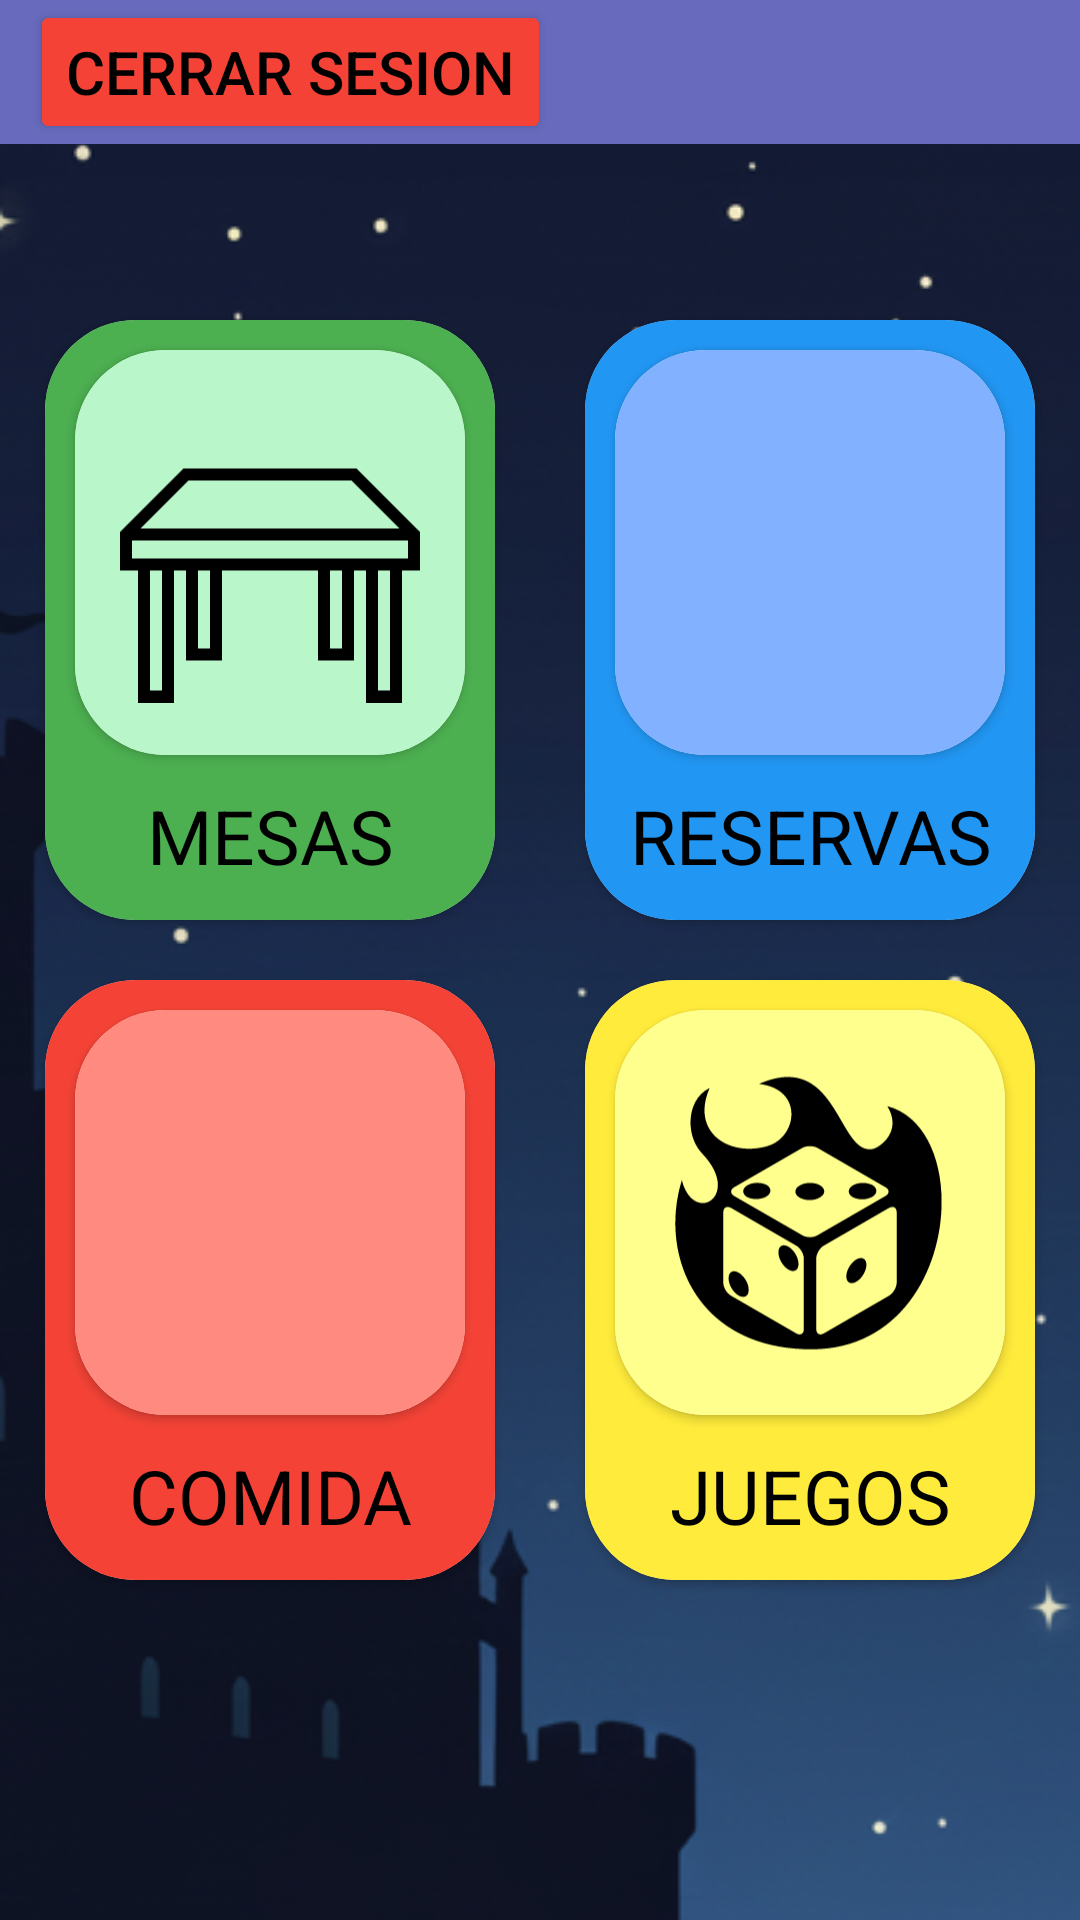

Reconstruct the res/layout file that produces this screen, plus the resources it refers to.
<!-- AndroidManifest.xml: application theme Theme.LaPosada -->
<!-- res/layout/activity_home_menu.xml -->
<?xml version="1.0" encoding="utf-8"?>
<androidx.constraintlayout.widget.ConstraintLayout xmlns:android="http://schemas.android.com/apk/res/android"
    xmlns:app="http://schemas.android.com/apk/res-auto"
    xmlns:tools="http://schemas.android.com/tools"
    android:id="@+id/main"
    android:layout_width="match_parent"
    android:layout_height="match_parent"
    tools:context=".pantallas.startMenu.HomeMenu_Activity"
    android:background="@drawable/fondo_default"
    >

    <androidx.constraintlayout.widget.Guideline
        android:layout_width="wrap_content"
        android:layout_height="wrap_content"
        android:orientation="horizontal"
        app:layout_constraintGuide_percent="0.075"
        android:id="@+id/guideLine_top"
        />
    <androidx.constraintlayout.widget.ConstraintLayout
        android:layout_width="match_parent"
        android:layout_height="0dp"
        android:id="@+id/linearLayout_topMenu"
        app:layout_constraintTop_toTopOf="parent"
        app:layout_constraintBottom_toBottomOf="@id/guideLine_top"
        app:layout_constraintStart_toStartOf="parent"
        android:background="@color/purple_blue"
        android:weightSum="100"
        >
        <Button
            android:id="@+id/button_backButton"
            android:layout_width="wrap_content"
            android:layout_height="wrap_content"
            android:backgroundTint="@color/red"
            android:text="@string/logout_title"
            app:layout_constraintTop_toTopOf="parent"
            app:layout_constraintBottom_toBottomOf="parent"
            app:layout_constraintStart_toStartOf="parent"
            android:textColor="@color/black"
            android:textSize="20sp"
            android:layout_marginStart="10dp"
            />



    </androidx.constraintlayout.widget.ConstraintLayout>

    <androidx.constraintlayout.widget.Guideline
        android:layout_width="wrap_content"
        android:layout_height="wrap_content"
        android:orientation="vertical"
        android:id="@+id/guideLine_middle"
        app:layout_constraintGuide_percent="0.5"
        />

    <androidx.cardview.widget.CardView
        android:id="@+id/cardView_tablesMenu"
        android:layout_width="150dp"
        android:layout_height="200dp"
        app:layout_constraintTop_toBottomOf="@id/linearLayout_topMenu"
        app:layout_constraintBottom_toBottomOf="parent"
        app:layout_constraintStart_toStartOf="parent"
        app:layout_constraintEnd_toEndOf="@id/guideLine_middle"
        app:cardCornerRadius="30dp"
        app:layout_constraintVertical_bias="0.15">

        <LinearLayout
                android:layout_width="match_parent"
                android:layout_height="match_parent"
                android:orientation="vertical"
                android:background="@color/green"
                android:weightSum="100">



                <androidx.cardview.widget.CardView
                    android:layout_width="match_parent"
                    android:layout_height="0dp"
                    android:layout_weight="75"
                    app:cardCornerRadius="30dp"
                    android:layout_margin="10dp">

                    <LinearLayout
                        android:layout_width="match_parent"
                        android:layout_height="match_parent"
                        android:orientation="vertical"
                        android:background="@color/pastel_green">

                        <ImageView
                            android:layout_width="match_parent"
                            android:layout_height="match_parent"
                            android:src="@drawable/table"
                            android:padding="15dp"/>

                    </LinearLayout>

                </androidx.cardview.widget.CardView>

                <TextView
                    android:layout_width="match_parent"
                    android:layout_height="0dp"
                    android:layout_weight="25"
                    android:text="@string/tables_title"
                    android:gravity="center|top"
                    android:textSize="25sp"
                    android:textColor="@color/black"
                    />



        </LinearLayout>

    </androidx.cardview.widget.CardView>

    <androidx.cardview.widget.CardView
        android:id="@+id/cardView_reservasMenu"
        android:layout_width="150dp"
        android:layout_height="200dp"
        app:layout_constraintTop_toBottomOf="@id/linearLayout_topMenu"
        app:layout_constraintBottom_toBottomOf="parent"
        app:layout_constraintStart_toStartOf="@id/guideLine_middle"
        app:layout_constraintEnd_toEndOf="parent"
        app:cardCornerRadius="30dp"
        app:layout_constraintVertical_bias="0.15"
        >
        <LinearLayout
            android:layout_width="match_parent"
            android:layout_height="match_parent"
            android:orientation="vertical"
            android:background="@color/blue"
            android:weightSum="100"
            >
            <androidx.cardview.widget.CardView
                android:layout_width="match_parent"
                android:layout_height="0dp"
                android:layout_weight="75"
                app:cardCornerRadius="30dp"
                android:layout_margin="10dp"
                >

                <LinearLayout
                    android:layout_width="match_parent"
                    android:layout_height="match_parent"
                    android:orientation="vertical"
                    android:background="@color/pastel_blue"
                    >
                    <ImageView
                        android:layout_width="match_parent"
                        android:layout_height="match_parent"
                        android:src="@drawable/calendar"
                        android:padding="15dp"
                        />
                </LinearLayout>

            </androidx.cardview.widget.CardView>
            <TextView
                android:layout_width="match_parent"
                android:layout_height="0dp"
                android:layout_weight="25"
                android:text="@string/reservas_title"
                android:gravity="center|top"
                android:textSize="25sp"
                android:textColor="@color/black"
                />

        </LinearLayout>

    </androidx.cardview.widget.CardView>
    <androidx.cardview.widget.CardView
        android:id="@+id/cardView_foodMenu"
        android:layout_width="150dp"
        android:layout_height="200dp"
        app:layout_constraintTop_toBottomOf="@id/cardView_tablesMenu"
        app:layout_constraintBottom_toBottomOf="parent"
        app:layout_constraintStart_toStartOf="@id/cardView_tablesMenu"
        app:cardCornerRadius="30dp"
        app:layout_constraintVertical_bias="0.15"

        >
        <LinearLayout
            android:layout_width="match_parent"
            android:layout_height="match_parent"
            android:orientation="vertical"
            android:background="@color/red"
            android:weightSum="100"
            >
            <androidx.cardview.widget.CardView
                android:layout_width="match_parent"
                android:layout_height="0dp"
                android:layout_weight="75"
                app:cardCornerRadius="30dp"
                android:layout_margin="10dp"
                >

                <LinearLayout
                    android:layout_width="match_parent"
                    android:layout_height="match_parent"
                    android:orientation="vertical"
                    android:background="@color/pastel_red"
                    >
                    <ImageView
                        android:layout_width="match_parent"
                        android:layout_height="match_parent"
                        android:src="@drawable/food"
                        android:padding="15dp"
                        />
                </LinearLayout>

            </androidx.cardview.widget.CardView>
            <TextView
                android:layout_width="match_parent"
                android:layout_height="0dp"
                android:layout_weight="25"
                android:text="@string/food_title"
                android:gravity="center|top"
                android:textSize="25sp"
                android:textColor="@color/black"
                />

        </LinearLayout>

    </androidx.cardview.widget.CardView>
    <androidx.cardview.widget.CardView
        android:id="@+id/cardView_gamesMenu"
        android:layout_width="150dp"
        android:layout_height="200dp"
        app:layout_constraintTop_toBottomOf="@id/cardView_reservasMenu"
        app:layout_constraintBottom_toBottomOf="parent"
        app:layout_constraintStart_toStartOf="@id/cardView_reservasMenu"
        app:cardCornerRadius="30dp"
        app:layout_constraintVertical_bias="0.15"
        >
        <LinearLayout
            android:layout_width="match_parent"
            android:layout_height="match_parent"
            android:orientation="vertical"
            android:background="@color/yellow"
            android:weightSum="100"
            >
            <androidx.cardview.widget.CardView
                android:layout_width="match_parent"
                android:layout_height="0dp"
                android:layout_weight="75"
                app:cardCornerRadius="30dp"
                android:layout_margin="10dp"
                >

                <LinearLayout
                    android:layout_width="match_parent"
                    android:layout_height="match_parent"
                    android:orientation="vertical"
                    android:background="@color/pastel_yellow"
                    >
                    <ImageView
                        android:layout_width="match_parent"
                        android:layout_height="match_parent"
                        android:src="@drawable/fire_dice"
                        android:padding="15dp"
                        />
                </LinearLayout>

            </androidx.cardview.widget.CardView>
            <TextView
                android:layout_width="match_parent"
                android:layout_height="0dp"
                android:layout_weight="25"
                android:text="@string/games_title"
                android:gravity="center|top"
                android:textSize="25sp"
                android:textColor="@color/black"
                />

        </LinearLayout>

    </androidx.cardview.widget.CardView>



</androidx.constraintlayout.widget.ConstraintLayout>
<!-- resources referenced by this layout -->
<resources>
  <color name="black">#FF000000</color>
  <color name="blue">#2196F3</color>
  <color name="green">#4CAF50</color>
  <color name="pastel_blue">#82B1FF</color>
  <color name="pastel_green">#B9F6CA</color>
  <color name="pastel_red">#FF8A80</color>
  <color name="pastel_yellow">#FFFF8D</color>
  <color name="purple_blue">#686bbd</color>
  <color name="red">#F44336</color>
  <color name="yellow">#FFEB3B</color>
  <!-- drawable fire_dice (drawable) -->
  <vector xmlns:android="http://schemas.android.com/apk/res/android"
      android:width="800dp"
      android:height="800dp"
      android:viewportWidth="512"
      android:viewportHeight="512">
    <path
        android:pathData="M218.4,24.72c-14.2,0 -30.5,3.56 -49.5,11.88 77.2,8.6 65.9,91.4 14.1,106.2 -65.4,18.7 -131.31,-23.7 -98.34,-99.2 -39.67,18.95 -42.17,80.8 -12.93,111.5C141.3,227.9 56.9,279 37.25,200.7 -1.93,326.2 60.34,489.5 258.7,489.5c250.7,0 282,-374.7 129.2,-415.04 26.5,43.04 -13.1,70.94 -24.9,73.14 -51.3,9.9 -58.1,-122.89 -144.6,-122.88zM255.9,142.8c4.5,0 9.4,1.1 12.8,2.9l115.9,67.1c7.4,4.1 7.4,10.9 0,15.2l-115.9,66.9c-7.2,4.3 -18.5,4.3 -25.7,0L126.8,228c-7.3,-4.3 -7.3,-11.1 0,-15.2L243,145.7c3.4,-1.8 7.9,-2.9 12.9,-2.9zM166.9,205.4c-21.6,-0.4 -33.1,15 -18.2,24.3 9.6,4.8 23.7,4.4 32.7,-0.8 8.8,-5.3 9.5,-13.7 1.5,-19.4 -4.3,-2.5 -10,-4 -16,-4.1zM345.5,205.5c-20.8,0.4 -31.3,15.5 -16.3,24.5 9.6,4.9 23.9,4.6 33,-0.7 8.9,-5.3 9.5,-13.9 1.2,-19.6 -4.2,-2.4 -9.9,-4 -15.9,-4.2h-2zM256.5,205.5c-6.6,-0.1 -13,1.5 -17.7,4.2 -10.2,5.6 -10.4,15.1 -0.6,20.9 9.9,5.8 25.8,5.6 35.1,-0.6 15,-9 4.6,-24.3 -16.8,-24.5zM115.5,246.5c1.5,0.1 3.4,0.5 5.6,1.6l111.5,64.5c7.2,4.1 12.9,14.2 12.9,22.5v119.7c0,8.3 -5.7,11.7 -12.9,7.6L121.2,398c-7.4,-4.3 -13.2,-14.2 -13.2,-22.6L108,255.7c0,-6.2 3,-9.2 7.5,-9.2zM396.8,246.5c4.2,0 7.2,3 7.2,9.2v119.7c0,8.4 -6,18.3 -13,22.6l-111.5,64.4c-7.2,4.1 -12.9,0.7 -12.9,-7.6L266.6,335.1c0,-8.3 5.7,-18.4 12.9,-22.5L391,248.1c2.1,-1.1 4.2,-1.5 5.8,-1.6zM211.8,312h-1.1c-5.3,0.4 -8.5,4.8 -8.5,11.6 -0.6,10.4 7.2,24.1 16.9,29.8 9.8,5.6 17.6,1.1 17.2,-9.9 0.2,-14.2 -13.3,-31.1 -24.5,-31.5zM342.7,333.8c-11.2,0.1 -24.8,17.2 -24.7,31.4 0.1,10.4 7.7,14.4 17.2,8.9 9.4,-5.5 17,-18.3 17.1,-28.8 0,-6.7 -3.3,-11.1 -8.5,-11.5h-1.1zM125.8,356.3c-5.4,0.3 -8.7,4.7 -8.7,11.6 -0.5,10.5 7.3,24.1 17,29.8 9.8,5.5 17.6,1 17.2,-10.1 0,-14.5 -14.1,-31.8 -25.5,-31.3z"
        android:fillColor="#000000"/>
  </vector>
  <!-- drawable table (drawable) -->
  <vector xmlns:android="http://schemas.android.com/apk/res/android"
      android:width="800dp"
      android:height="800dp"
      android:viewportWidth="50"
      android:viewportHeight="50">
    <path
        android:pathData="M10.586,11L0.381,21.205A1,1 0,0 0,0.189 21.396L0,21.586L0,21.832A1,1 0,0 0,0 22.158L0,28L3,28L3,50L9,50L9,28L11,28L11,43L17,43L17,28L33,28L33,43L39,43L39,28L41,28L41,50L47,50L47,28L50,28L50,22.168A1,1 0,0 0,50 21.842L50,21.586L49.807,21.393A1,1 0,0 0,49.623 21.207A1,1 0,0 0,49.617 21.203L39.414,11L39,11L10.586,11zM11.414,13L38.586,13L46.586,21L3.414,21L11.414,13zM2,23L48,23L48,26L46.168,26A1,1 0,0 0,45.842 26L42.154,26A1,1 0,0 0,41.984 25.986A1,1 0,0 0,41.84 26L38.168,26A1,1 0,0 0,37.842 26L34.154,26A1,1 0,0 0,33.984 25.986A1,1 0,0 0,33.84 26L16.168,26A1,1 0,0 0,15.842 26L12.154,26A1,1 0,0 0,11.984 25.986A1,1 0,0 0,11.84 26L8.168,26A1,1 0,0 0,7.842 26L4.154,26A1,1 0,0 0,3.984 25.986A1,1 0,0 0,3.84 26L2,26L2,23zM5,28L7,28L7,48L5,48L5,28zM13,28L15,28L15,41L13,41L13,28zM35,28L37,28L37,41L35,41L35,28zM43,28L45,28L45,48L43,48L43,28z"
        android:fillColor="#000000"/>
  </vector>
  <string name="food_title">COMIDA</string>
  <string name="games_title">JUEGOS</string>
  <string name="logout_title">Cerrar Sesion</string>
  <string name="reservas_title">RESERVAS</string>
  <string name="tables_title">MESAS</string>
  <style name="Theme.LaPosada" parent="Base.Theme.LaPosada" />
  <style name="Base.Theme.LaPosada" parent="Theme.Material3.DayNight.NoActionBar">
          
          
      </style>
</resources>
